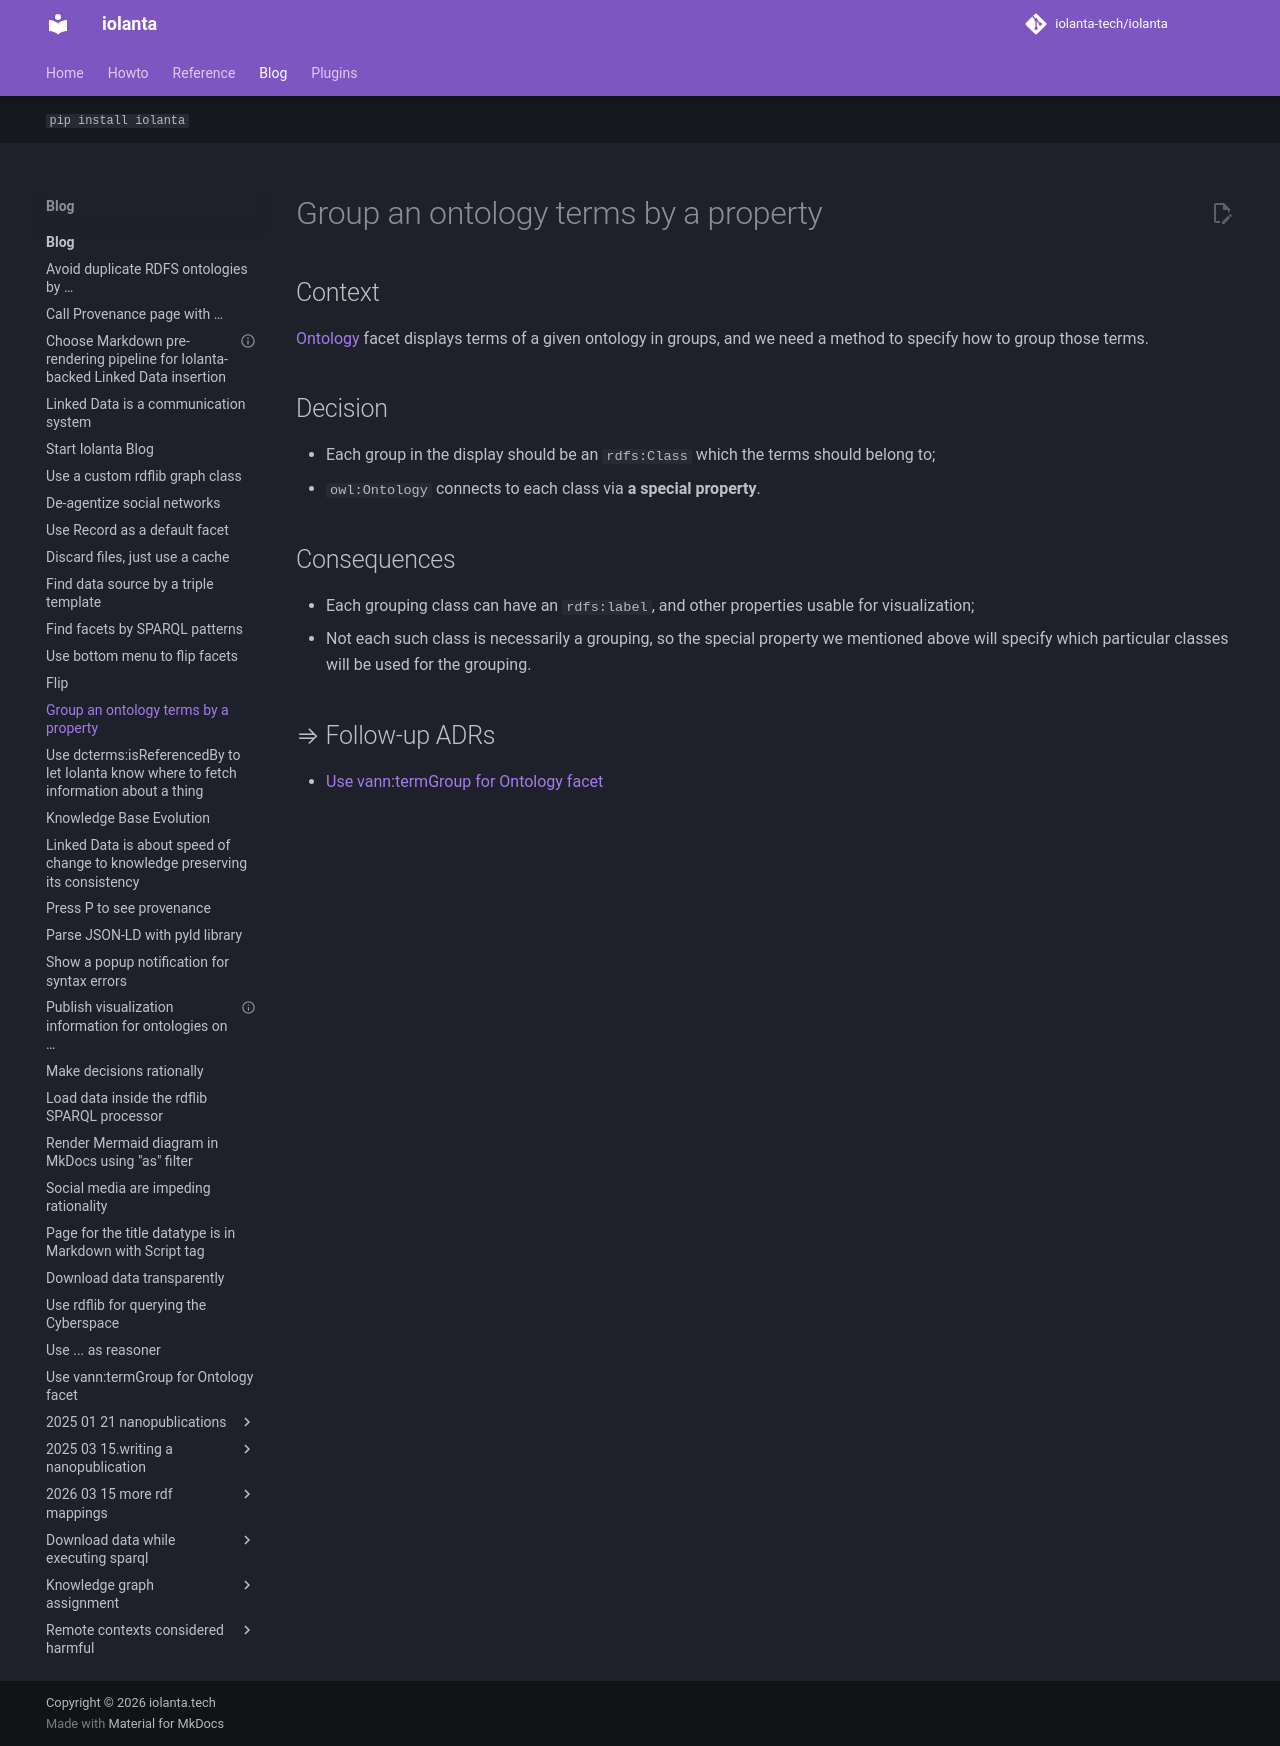

repository: iolanta-tech/iolanta · page: blog/group-terms-by/index.html · generator: mkdocs

---
title: Group an ontology terms by a property
tags: [decision]
hide:
  - toc
---

## Context

[Ontology](/reference/ontology/) facet displays terms of a given ontology in groups, and we need a method to specify how to group those terms.

## Decision

* Each group in the display should be an `rdfs:Class` which the terms should belong to;
* `owl:Ontology` connects to each class via **a special property**.

## Consequences

* Each grouping class can have an `rdfs:label`, and other properties usable for visualization;
* Not each such class is necessarily a grouping, so the special property we mentioned above will specify which particular classes will be used for the grouping.

## ⇒ Follow-up ADRs

* [Use vann:termGroup for Ontology facet](/blog/use-vann-term-group/)
